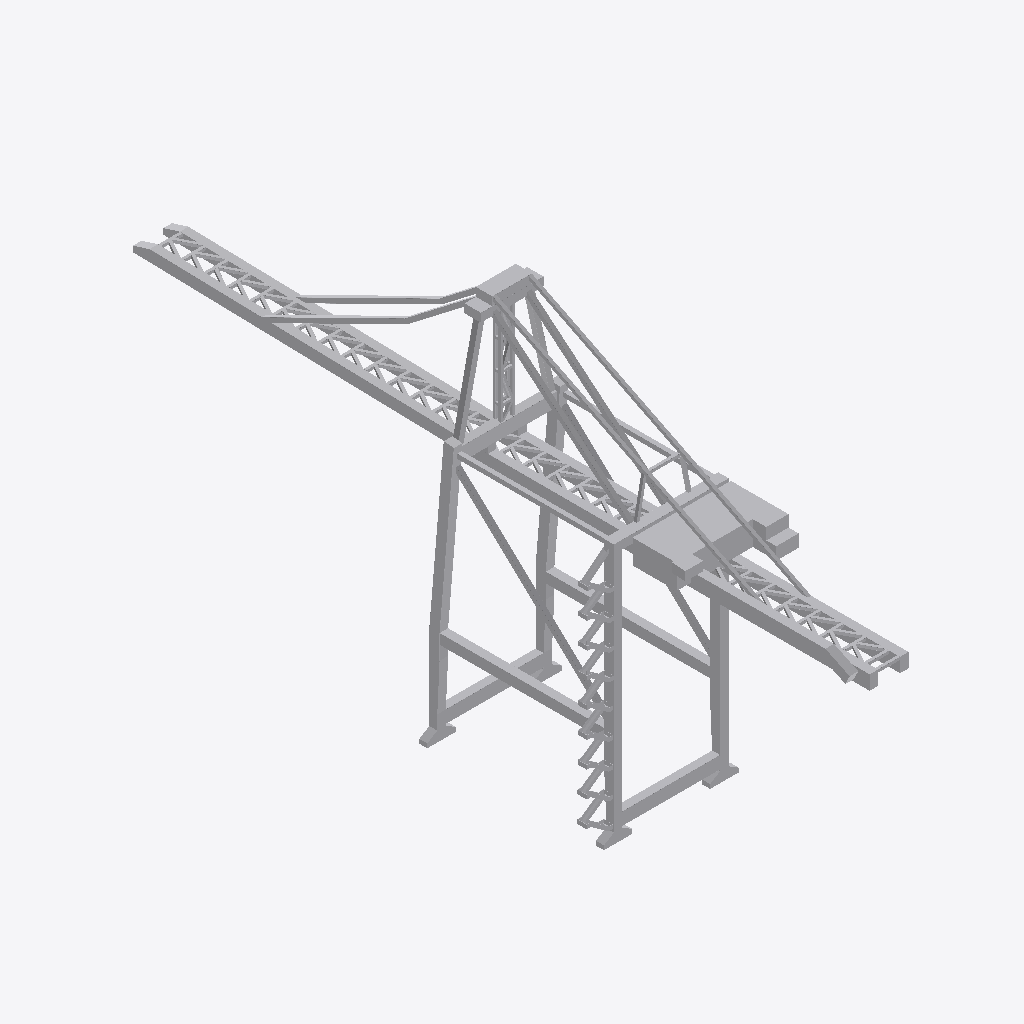
Isometric view of an IFC building model (IFC-SPF (STEP), schema IFC2X3, length unit metre), seen from the south-west, elements coloured by IFC class: 1 other element (light grey).
Extent 26.7 m × 129.2 m × 66.0 m (x, y, z). Elements (1): 1 IfcBuildingElementPart.

HEADER;
FILE_DESCRIPTION(('IFC 2x3 Building Model'),'2;1');
FILE_NAME('C:\\Users\\IG_EQUIPO1\\AppData\\Local\\Packages\\48598BIMMars.313206BE35C60_69nt','',(''),(''),'','','');
FILE_SCHEMA(('IFC2X3'));
ENDSEC;
DATA;
#42748=IFCPROJECT('1dDLy8ojnDVvPOAh6v0tit',$,'PortDeBarcelona','',$,$,$,(#11),#42749);
#1=IFCSITE('2rJu4rrwD48ODNlruJk6Or',$,'PortDeBarcelona',$,$,#2,$,$,.ELEMENT.,(40,1,1,200000),(-105,-16,-58,-800000),0.0,'',$);
#7=IFCBUILDINGELEMENTPART('0J9ddj2FfBJgl2R95gVFEd',$,'APBCN-LOG-OPR-Grua_Torres_LOD3','',$,#8,#9,$);
ENDSEC;
